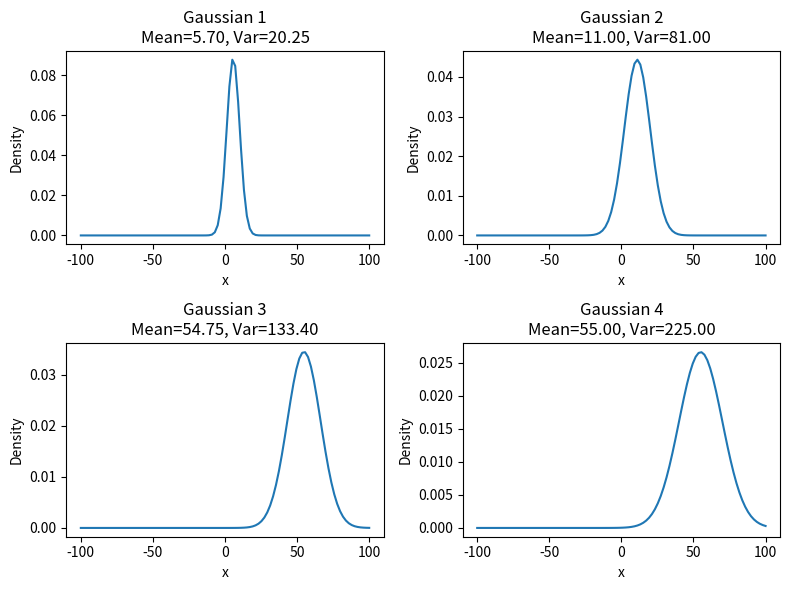

Reproduce this figure in Python.
import numpy as np
import numpy as np
import matplotlib.pyplot as plt

def plotDistributions(means, vars):
    print(means)
    print(vars)
    means = means.flatten()
    variances = vars.flatten()
    print("print")
    print(means)
    print(variances)
    x = np.linspace(-100, 100, 100)
    stds = np.sqrt(variances)
    print(stds)

    fig, axes = plt.subplots(2, 2, figsize=(8, 6))
    axes = axes.ravel()

    
    for i, (m, s) in enumerate(zip(means, stds)):
        y = 1/(s * np.sqrt(2*np.pi)) * np.exp(-0.5 * ((x - m) / s)**2)

        ax = axes[i]
        ax.plot(x, y)
        ax.set_title(f"Gaussian {i+1}\nMean={m:.2f}, Var={variances[i]:.2f}")
        ax.set_xlabel("x")
        ax.set_ylabel("Density")

    plt.tight_layout()
    plt.show()


X_train = np.array([[1.2,2],[10.2,20],[43.2,40],[66.3,70]])
y_train = np.array([0,0,1,1])
X_test  = np.array([[53.4,58],[10.2,12],[40.7,50],[6.3,6]])
y_test  = np.array([0,0,1,1])

classes = np.unique(y_train)
n_classes = 2
n_samples, n_features = X_train.shape

means  = np.zeros((n_classes, n_features), dtype = np.float64)
vars   = np.zeros((n_classes, n_features), dtype = np.float64)
priors = np.zeros(n_classes,               dtype = np.float64)

print(means)
print(vars)

# train
for idx, c in enumerate(classes):
    X_c = X_train[y_train == c]
    print(X_c.mean(axis = 0))
    means[idx, :] = X_c.mean(axis = 0)
    vars[idx, :]  = X_c.var(axis = 0)
    priors[idx]  = X_c.shape[0] / float(n_samples)
        
        
def pdf(idx, x):    
    _mean = means[idx]
    _var = vars[idx]
    numerator = np.exp(-((x - _mean) ** 2) / (2 * _var))
    denominator = np.sqrt(2 * np.pi * _var)
    return numerator / denominator

# predict
for x in X_test:
    posteriors = []
    for idx, c in enumerate(classes):
        prior     = np.log(priors[idx])
        posterior = np.sum(np.log(pdf(idx, x)))
        posterior = posterior + prior
        posteriors.append(posterior)
    
print("predictions",np.argmax(posteriors))
print(means)
print(vars)
plotDistributions(means, vars)
        
        
